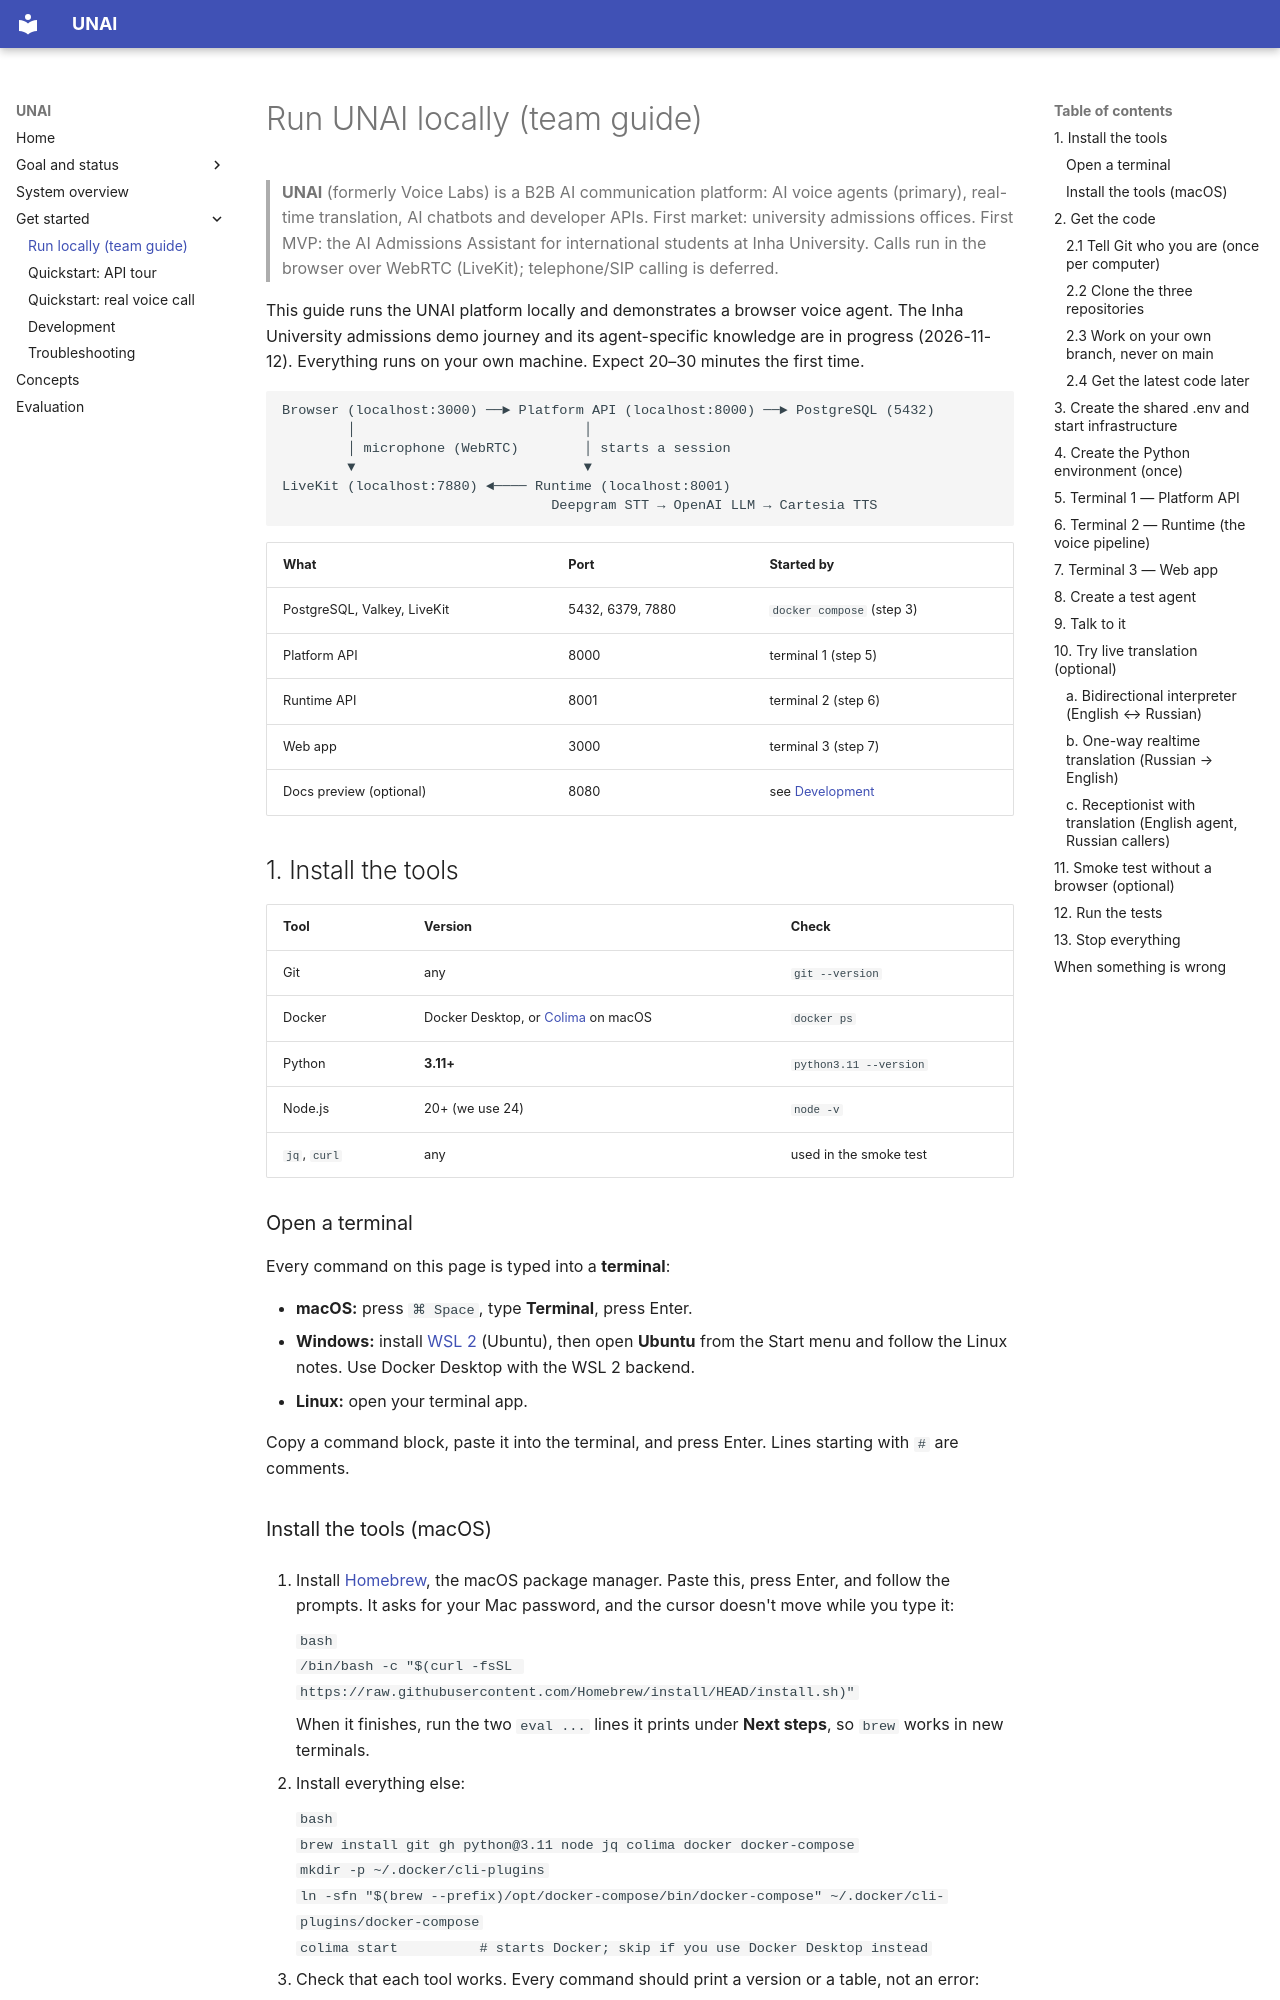

repository: N2-Voice-Labs/stack.voice-labs · page: run-locally/index.html · generator: mkdocs

# Run UNAI locally (team guide)

> **UNAI** (formerly Voice Labs) is a B2B AI communication platform: AI voice agents (primary), real-time translation, AI chatbots and developer APIs. First market: university admissions offices. First MVP: the AI Admissions Assistant for international students at Inha University. Calls run in the browser over WebRTC (LiveKit); telephone/SIP calling is deferred.

This guide runs the UNAI platform locally and demonstrates a browser voice agent. The Inha University admissions demo journey and its agent-specific knowledge are in progress (2026-11-12). Everything
runs on your own machine. Expect 20–30 minutes the first time.

```text
Browser (localhost:3000) ──► Platform API (localhost:8000) ──► PostgreSQL (5432)
        │                            │
        │ microphone (WebRTC)        │ starts a session
        ▼                            ▼
LiveKit (localhost:7880) ◄──── Runtime (localhost:8001)
                                 Deepgram STT → OpenAI LLM → Cartesia TTS
```

| What | Port | Started by |
| --- | --- | --- |
| PostgreSQL, Valkey, LiveKit | 5432, 6379, 7880 | `docker compose` (step 3) |
| Platform API | 8000 | terminal 1 (step 5) |
| Runtime API | 8001 | terminal 2 (step 6) |
| Web app | 3000 | terminal 3 (step 7) |
| Docs preview (optional) | 8080 | see [Development](development.md#documentation-site) |

## 1. Install the tools

| Tool | Version | Check |
| --- | --- | --- |
| Git | any | `git --version` |
| Docker | Docker Desktop, or [Colima](https://github.com/abiosoft/colima) on macOS | `docker ps` |
| Python | **3.11+** | `python3.11 --version` |
| Node.js | 20+ (we use 24) | `node -v` |
| `jq`, `curl` | any | used in the smoke test |

### Open a terminal

Every command on this page is typed into a **terminal**:

- **macOS:** press `⌘ Space`, type **Terminal**, press Enter.
- **Windows:** install [WSL 2](https://learn.microsoft.com/windows/wsl/install) (Ubuntu), then
  open **Ubuntu** from the Start menu and follow the Linux notes. Use Docker Desktop with the
  WSL 2 backend.
- **Linux:** open your terminal app.

Copy a command block, paste it into the terminal, and press Enter. Lines starting with `#`
are comments.
